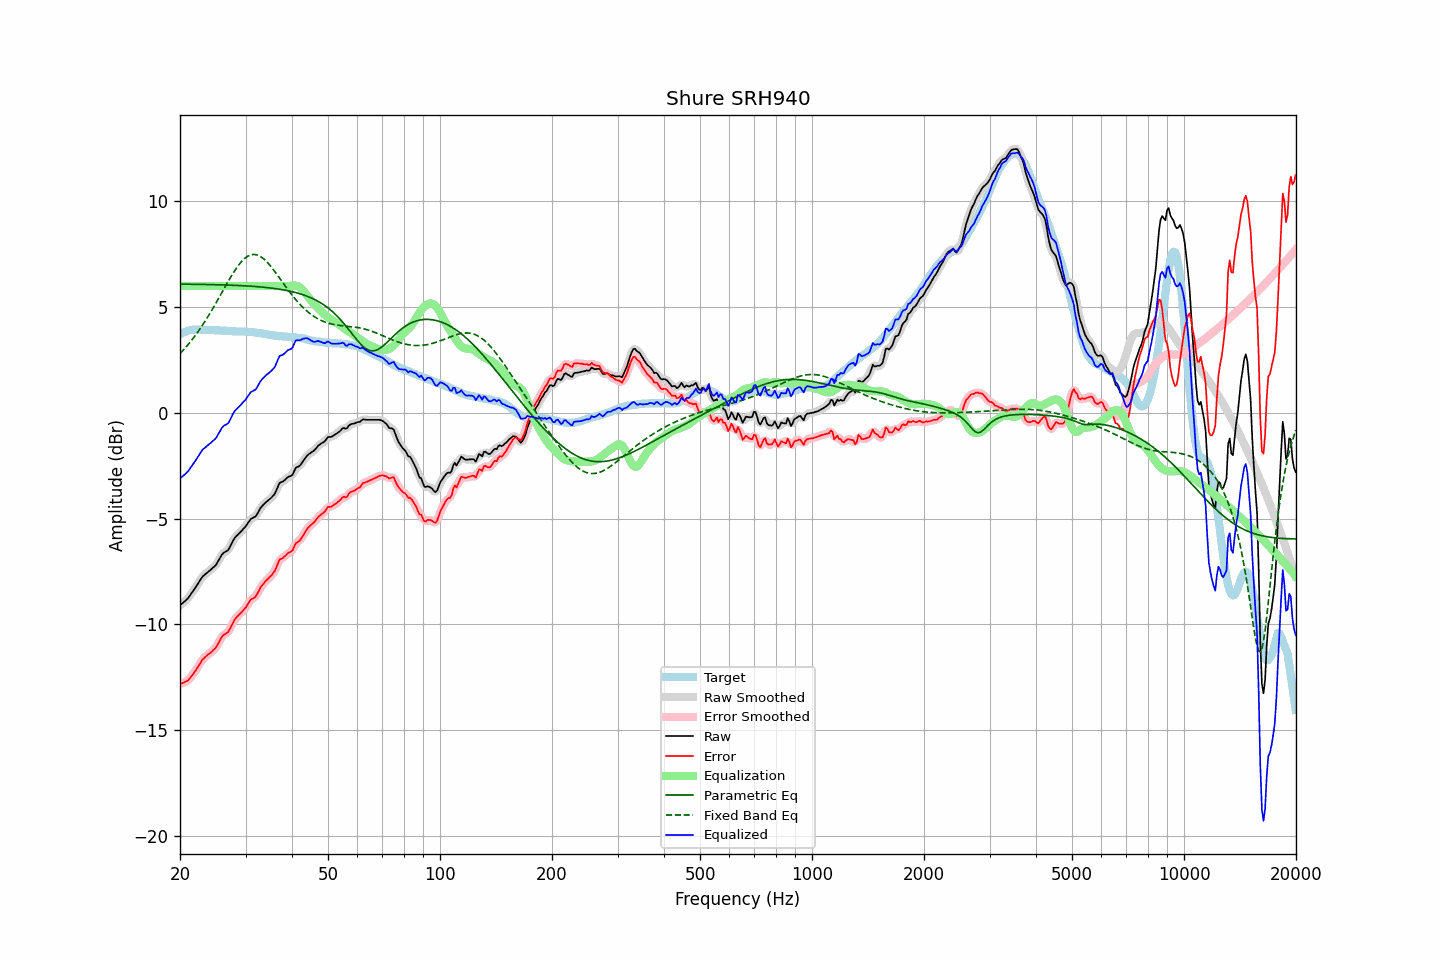

Data behind this chart, as committed beside it:
frequency, raw, error, smoothed, error_smoothed, equalization, parametric_eq, fixed_band_eq, equalized_raw, equalized_smoothed, target
20.00, -9.11, -12.83, -9.11, -12.82, 6.00, 6.09, 2.80, -3.11, -3.11, 3.72
20.20, -9.04, -12.80, -9.05, -12.80, 6.00, 6.09, 2.88, -3.04, -3.05, 3.76
20.40, -8.98, -12.78, -8.98, -12.78, 6.00, 6.09, 2.96, -2.98, -2.98, 3.80
20.61, -8.91, -12.73, -8.91, -12.74, 6.00, 6.08, 3.05, -2.91, -2.91, 3.81
20.81, -8.84, -12.70, -8.84, -12.70, 6.00, 6.08, 3.13, -2.84, -2.84, 3.85
21.02, -8.77, -12.67, -8.76, -12.64, 6.00, 6.08, 3.22, -2.77, -2.76, 3.89
21.23, -8.66, -12.57, -8.66, -12.57, 6.00, 6.08, 3.31, -2.66, -2.66, 3.90
21.44, -8.55, -12.47, -8.56, -12.48, 6.00, 6.08, 3.41, -2.55, -2.56, 3.92
21.66, -8.44, -12.38, -8.44, -12.37, 6.00, 6.08, 3.51, -2.44, -2.44, 3.93
21.87, -8.33, -12.26, -8.33, -12.27, 6.00, 6.08, 3.61, -2.33, -2.33, 3.93
22.09, -8.22, -12.16, -8.22, -12.16, 6.00, 6.08, 3.71, -2.22, -2.22, 3.94
22.31, -8.10, -12.04, -8.10, -12.04, 6.00, 6.08, 3.81, -2.10, -2.10, 3.94
22.54, -7.98, -11.92, -7.98, -11.92, 6.00, 6.08, 3.92, -1.98, -1.98, 3.94
22.76, -7.86, -11.79, -7.86, -11.79, 6.00, 6.07, 4.03, -1.86, -1.86, 3.93
22.99, -7.75, -11.67, -7.76, -11.69, 6.00, 6.07, 4.15, -1.75, -1.76, 3.92
23.22, -7.68, -11.60, -7.68, -11.60, 6.00, 6.07, 4.26, -1.68, -1.68, 3.92
23.45, -7.62, -11.53, -7.61, -11.53, 6.00, 6.07, 4.38, -1.62, -1.61, 3.91
23.69, -7.55, -11.46, -7.55, -11.46, 6.00, 6.07, 4.50, -1.55, -1.55, 3.91
23.92, -7.49, -11.40, -7.49, -11.40, 6.00, 6.07, 4.63, -1.49, -1.49, 3.91
24.16, -7.43, -11.35, -7.43, -11.34, 6.00, 6.07, 4.75, -1.43, -1.43, 3.92
24.40, -7.36, -11.28, -7.37, -11.28, 6.00, 6.06, 4.88, -1.36, -1.37, 3.92
24.65, -7.29, -11.20, -7.30, -11.21, 6.00, 6.06, 5.01, -1.29, -1.30, 3.91
24.89, -7.23, -11.14, -7.22, -11.12, 6.00, 6.06, 5.14, -1.23, -1.22, 3.91
25.14, -7.12, -11.03, -7.11, -11.02, 6.00, 6.06, 5.28, -1.12, -1.11, 3.91
25.39, -6.98, -10.88, -6.98, -10.89, 6.00, 6.06, 5.41, -0.98, -0.98, 3.90
25.65, -6.85, -10.75, -6.85, -10.74, 6.00, 6.05, 5.55, -0.85, -0.85, 3.89
25.91, -6.71, -10.60, -6.73, -10.61, 6.00, 6.05, 5.68, -0.71, -0.73, 3.88
26.16, -6.63, -10.51, -6.64, -10.52, 6.00, 6.05, 5.82, -0.63, -0.64, 3.88
26.43, -6.58, -10.46, -6.59, -10.47, 6.00, 6.05, 5.96, -0.58, -0.59, 3.88
26.69, -6.54, -10.42, -6.54, -10.42, 6.00, 6.04, 6.09, -0.54, -0.54, 3.88
26.96, -6.49, -10.36, -6.47, -10.34, 6.00, 6.04, 6.22, -0.49, -0.47, 3.87
27.23, -6.35, -10.22, -6.35, -10.22, 6.00, 6.04, 6.35, -0.35, -0.35, 3.87
27.50, -6.20, -10.07, -6.21, -10.07, 6.00, 6.04, 6.48, -0.20, -0.21, 3.87
27.77, -6.05, -9.91, -6.06, -9.92, 6.00, 6.03, 6.60, -0.05, -0.06, 3.86
28.05, -5.92, -9.78, -5.93, -9.79, 6.00, 6.03, 6.72, 0.08, 0.07, 3.86
28.33, -5.84, -9.69, -5.84, -9.69, 6.00, 6.03, 6.83, 0.16, 0.16, 3.85
28.62, -5.76, -9.61, -5.76, -9.61, 6.00, 6.02, 6.94, 0.24, 0.24, 3.85
28.90, -5.69, -9.54, -5.69, -9.53, 6.00, 6.02, 7.04, 0.31, 0.31, 3.84
29.19, -5.61, -9.45, -5.61, -9.45, 6.00, 6.02, 7.13, 0.39, 0.39, 3.84
29.48, -5.52, -9.37, -5.53, -9.38, 6.00, 6.01, 7.21, 0.48, 0.47, 3.85
29.78, -5.44, -9.28, -5.44, -9.29, 6.00, 6.01, 7.29, 0.56, 0.56, 3.84
30.08, -5.35, -9.20, -5.35, -9.19, 6.00, 6.00, 7.35, 0.65, 0.65, 3.85
30.38, -5.24, -9.07, -5.24, -9.07, 6.00, 6.00, 7.40, 0.76, 0.76, 3.83
30.68, -5.13, -8.96, -5.13, -8.96, 6.00, 5.99, 7.44, 0.87, 0.87, 3.83
30.99, -5.02, -8.84, -5.04, -8.86, 6.00, 5.99, 7.47, 0.98, 0.96, 3.82
31.30, -4.98, -8.80, -4.99, -8.80, 6.00, 5.98, 7.48, 1.02, 1.01, 3.81
31.61, -4.94, -8.75, -4.94, -8.75, 6.00, 5.98, 7.49, 1.06, 1.06, 3.81
31.93, -4.90, -8.69, -4.88, -8.68, 6.00, 5.97, 7.48, 1.10, 1.12, 3.79
32.24, -4.79, -8.57, -4.78, -8.57, 6.00, 5.97, 7.47, 1.21, 1.22, 3.78
32.57, -4.65, -8.43, -4.66, -8.43, 6.00, 5.96, 7.43, 1.35, 1.34, 3.78
32.89, -4.51, -8.28, -4.53, -8.29, 6.00, 5.95, 7.40, 1.49, 1.47, 3.77
33.22, -4.42, -8.17, -4.42, -8.17, 6.00, 5.95, 7.34, 1.58, 1.58, 3.74
33.55, -4.34, -8.08, -4.33, -8.07, 6.00, 5.94, 7.29, 1.66, 1.67, 3.74
33.89, -4.26, -7.98, -4.26, -7.99, 6.00, 5.93, 7.22, 1.74, 1.74, 3.72
34.23, -4.19, -7.91, -4.19, -7.91, 6.00, 5.92, 7.14, 1.81, 1.81, 3.72
34.57, -4.13, -7.83, -4.13, -7.83, 6.00, 5.92, 7.06, 1.87, 1.87, 3.70
34.92, -4.07, -7.76, -4.07, -7.76, 6.00, 5.91, 6.97, 1.93, 1.93, 3.69
35.27, -4.00, -7.69, -4.01, -7.68, 6.00, 5.90, 6.88, 2.00, 1.99, 3.68
35.62, -3.91, -7.57, -3.92, -7.58, 6.00, 5.89, 6.78, 2.09, 2.08, 3.66
35.97, -3.83, -7.48, -3.80, -7.45, 6.00, 5.88, 6.68, 2.17, 2.20, 3.65
... 635 more rows
